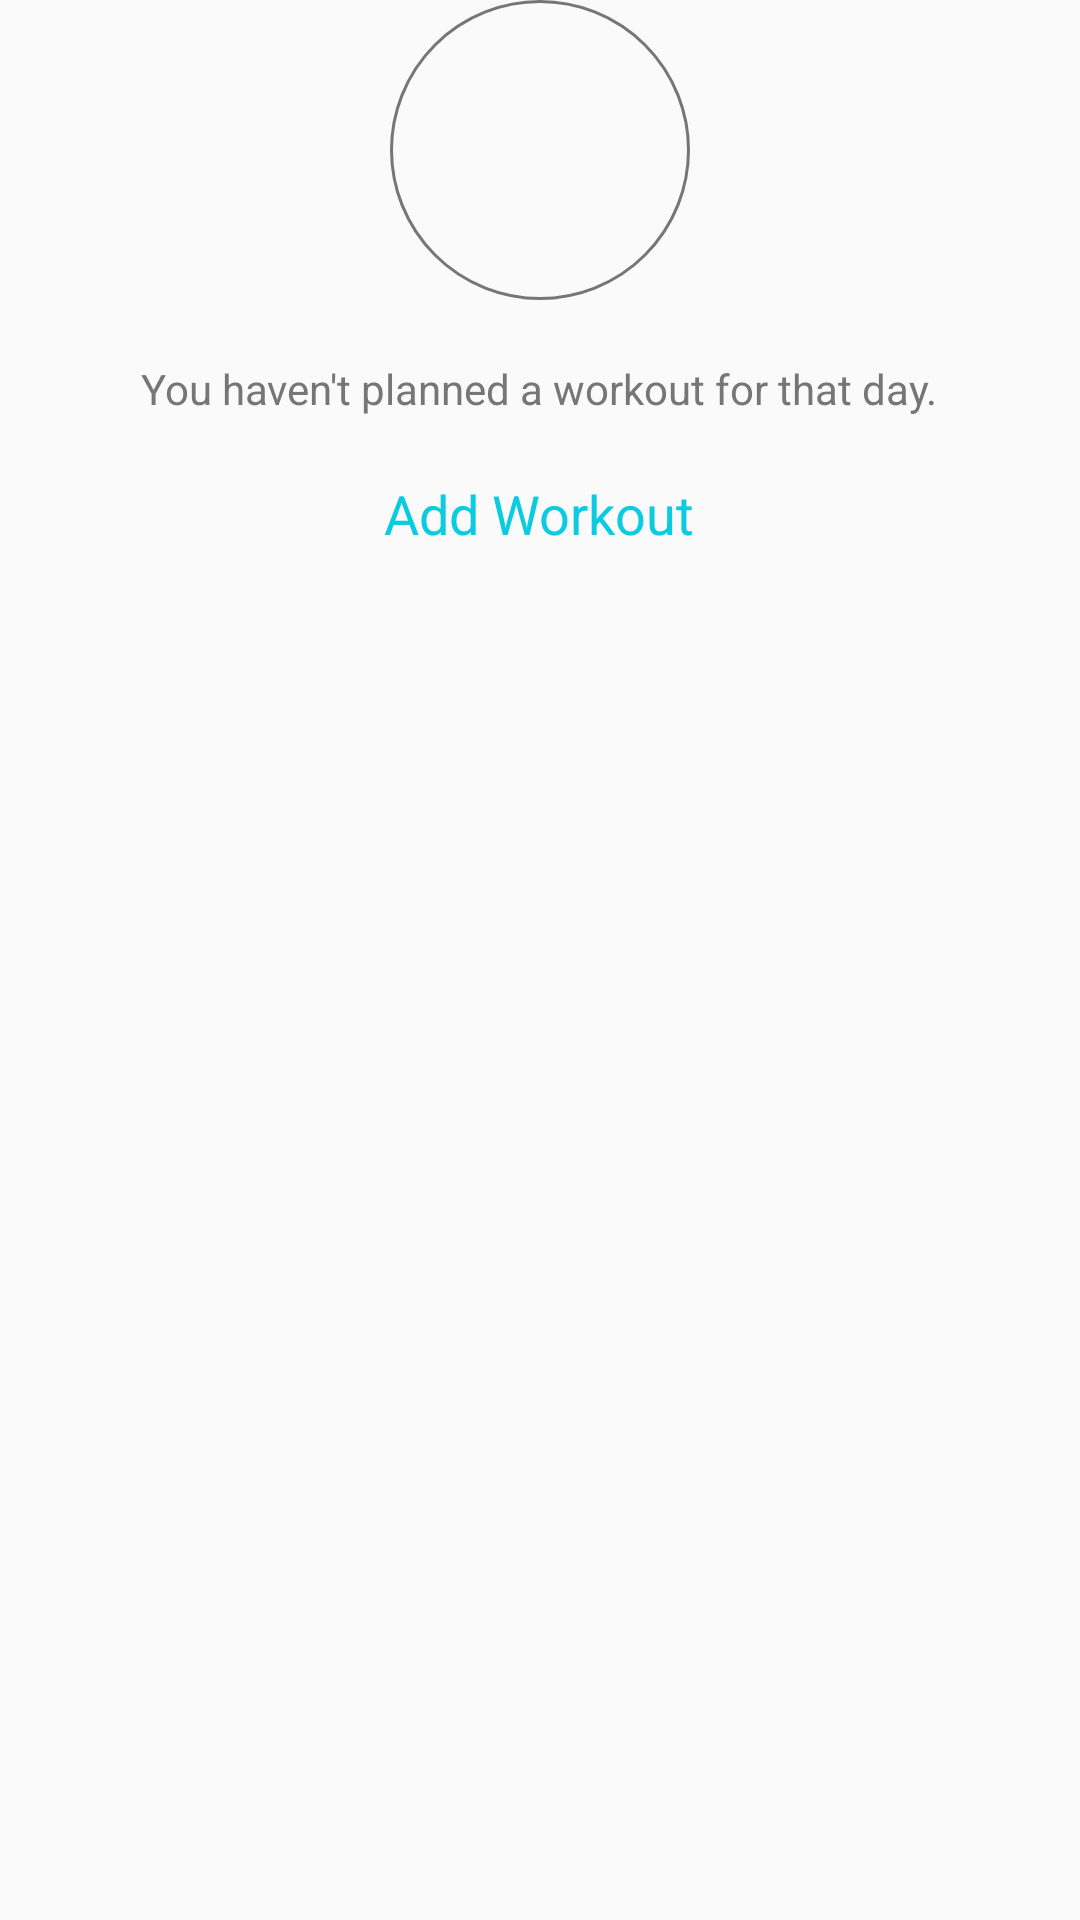

Write the Android layout XML for this screen, with the resource values it uses.
<!-- AndroidManifest.xml: application theme AppTheme -->
<!-- res/layout/no_workout_day.xml -->
<?xml version="1.0" encoding="utf-8"?>
<LinearLayout xmlns:android="http://schemas.android.com/apk/res/android"
    android:layout_width="match_parent"
    android:layout_height="match_parent"
    android:orientation="vertical">

    <ImageView
        android:layout_width="@dimen/oval_workout_icon_diameter"
        android:layout_height="@dimen/oval_workout_icon_diameter"
        android:layout_gravity="center_horizontal"
        android:background="@drawable/oval_stroke_background"
        android:contentDescription="@string/workout_icon"
        android:padding="20dp"
        android:src="@drawable/weight_workout_icon"
        android:tint="@color/darkGray" />

    <TextView
        android:layout_width="wrap_content"
        android:layout_height="wrap_content"
        android:layout_gravity="center_horizontal"
        android:layout_marginVertical="20dp"
        android:text="@string/no_workout_planned"
        android:textColor="@color/darkGray" />

    <TextView
        android:layout_width="wrap_content"
        android:layout_height="wrap_content"
        android:layout_gravity="center_horizontal"
        android:text="@string/add_workout"
        android:textAppearance="@style/TextAppearance.AppCompat.Medium"
        android:textColor="@color/weightPrimary" />

</LinearLayout>
<!-- resources referenced by this layout -->
<resources>
  <color name="darkGray">#767676</color>
  <color name="weightPrimary">#0BCBE0</color>
  <dimen name="oval_workout_icon_diameter">100dp</dimen>
  <!-- drawable oval_stroke_background (drawable) -->
  <?xml version="1.0" encoding="utf-8"?>
  <shape xmlns:android="http://schemas.android.com/apk/res/android"
      android:shape="oval">
      <stroke
          android:width="1dp"
          android:color="@color/darkGray" />
  </shape>
  <string name="add_workout">Add Workout</string>
  <string name="no_workout_planned">You haven\'t planned a workout for that day.</string>
  <string name="workout_icon">Workout icon</string>
  <style name="AppTheme" parent="Theme.AppCompat.Light.DarkActionBar">
          
          <item name="colorPrimary">@color/colorPrimary</item>
          <item name="colorPrimaryDark">@color/colorPrimaryDark</item>
          <item name="colorAccent">@color/colorAccent</item>
      </style>
  <color name="colorPrimary">#6200EE</color>
  <color name="colorPrimaryDark">#3700B3</color>
  <color name="colorAccent">#03DAC5</color>
</resources>
